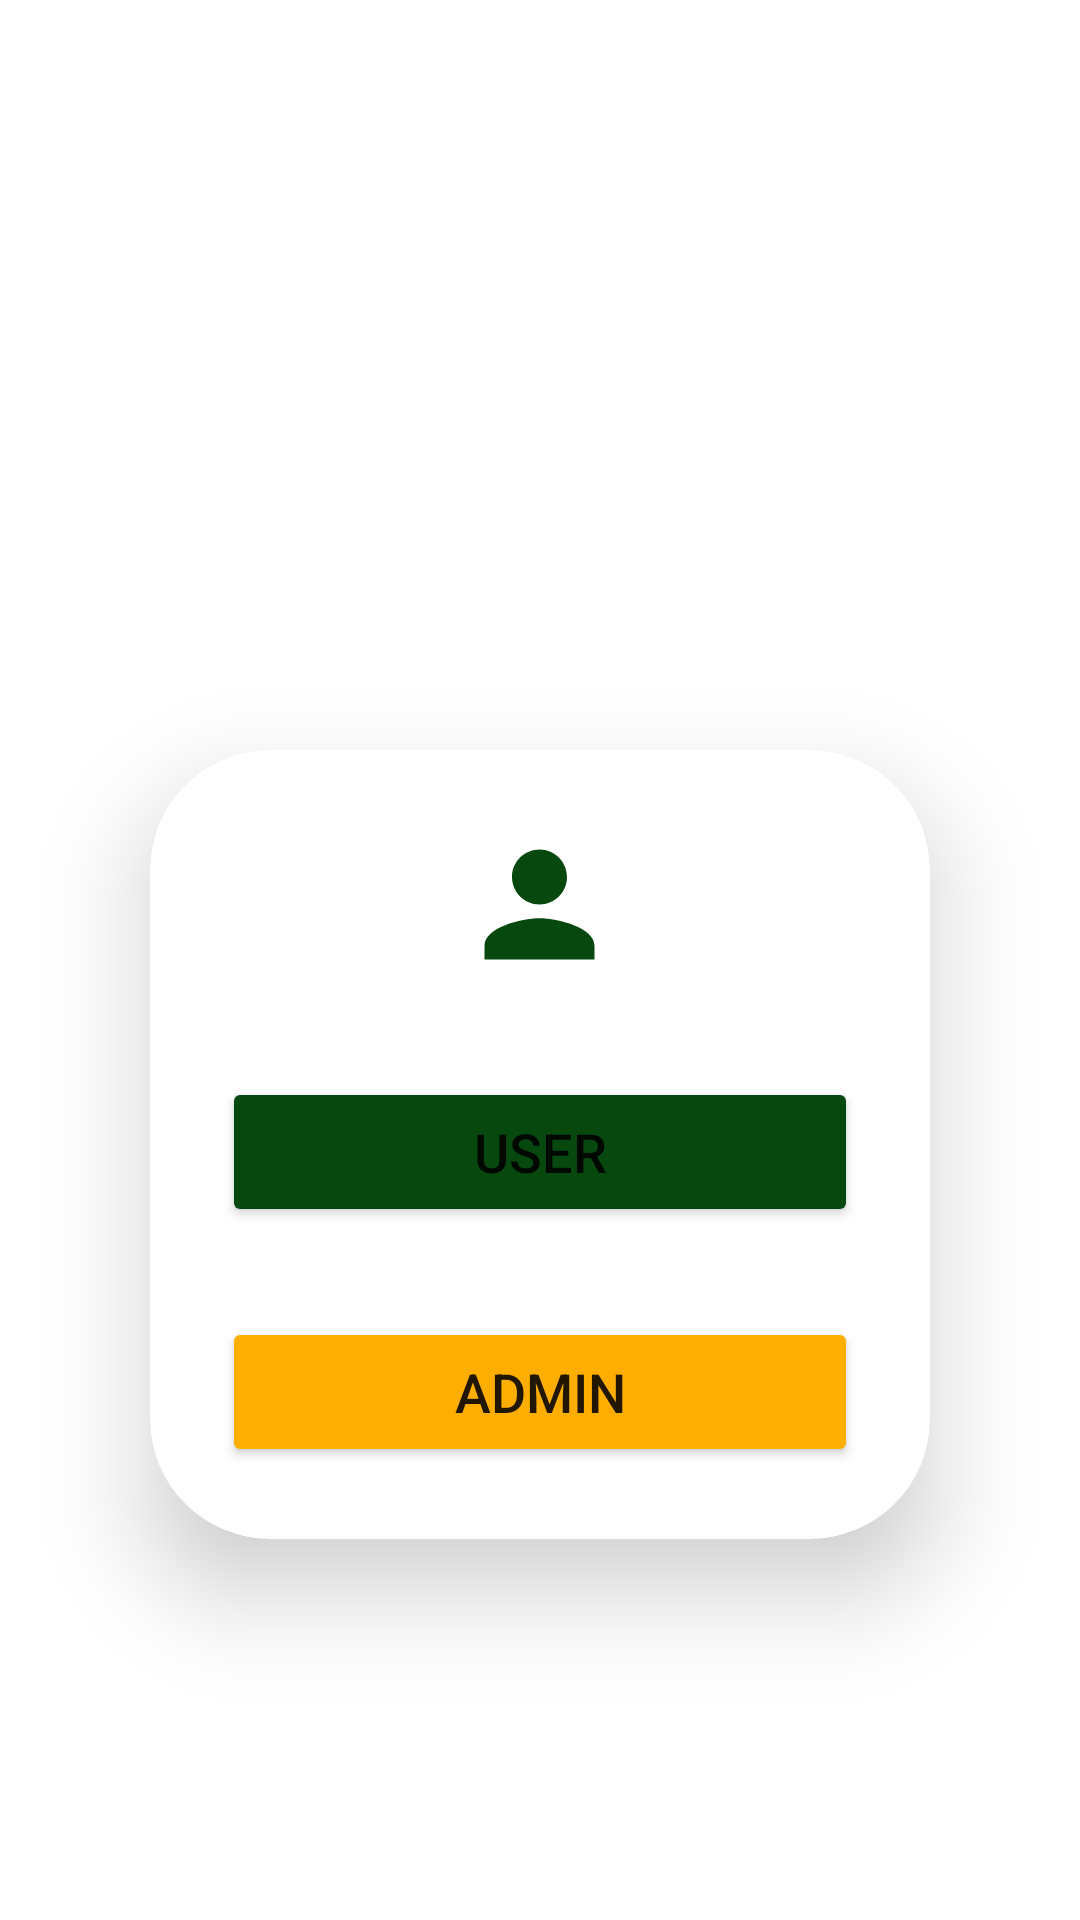

Layout XML and referenced resources for this Android screen:
<!-- AndroidManifest.xml: application theme Theme.AgriScheme -->
<!-- res/layout/activity_useradmin.xml -->
<?xml version="1.0" encoding="utf-8"?>
<LinearLayout
    xmlns:android="http://schemas.android.com/apk/res/android"
    xmlns:app="http://schemas.android.com/apk/res-auto"
    xmlns:tools="http://schemas.android.com/tools"
    android:layout_width="match_parent"
    android:layout_height="match_parent"
    android:orientation="vertical"
    android:background="@drawable/pexels"
    tools:context=".MainActivity">
    <LinearLayout
        android:layout_width="match_parent"
        android:layout_height="200dp"

        android:layout_gravity="center_horizontal"
        android:orientation="horizontal">


    </LinearLayout>
    <androidx.cardview.widget.CardView
        android:layout_width="match_parent"
        android:layout_height="wrap_content"
        android:layout_margin="50dp"
        app:cardCornerRadius="40dp"
        app:cardElevation="20dp">

        <LinearLayout
            android:layout_width="match_parent"
            android:layout_height="wrap_content"
            android:layout_gravity="center_horizontal"
            android:orientation="vertical"
            android:padding="24dp">

            <ImageView
                android:layout_width="55dp"
                android:layout_height="55dp"
                android:layout_gravity="center"
                android:background="@drawable/ic_baseline_person_24" />

            <Button
                android:id="@+id/userbutton"
                android:layout_width="match_parent"
                android:layout_height="50dp"
                android:layout_marginTop="30dp"
                android:backgroundTint="#07480E"
                android:text="User"
                android:textSize="18sp"
                app:cornerRadius="20dp" />
            <Button
                android:id="@+id/adminbutton"
                android:layout_width="match_parent"
                android:layout_height="50dp"
                android:layout_marginTop="30dp"
                android:backgroundTint="#feae00"
                android:text="Admin"
                android:textSize="18sp"
                app:cornerRadius="20dp" />
        </LinearLayout>
    </androidx.cardview.widget.CardView>
    <TextView
        android:id="@+id/textmarque"
        android:layout_width="wrap_content"
        android:layout_height="wrap_content"
        android:text="welcom to agri scheme app || Agriculture is the most healthful, most useful and most noble employment of man"
        android:layout_marginTop="110dp"
        android:textSize="20dp"
        android:textColor="@color/white"
        android:layout_gravity="center"
        android:textStyle="bold"
        android:singleLine="true"
        android:ellipsize="marquee"
        android:marqueeRepeatLimit="marquee_forever"
        android:scrollHorizontally="true"/>

</LinearLayout>
<!-- resources referenced by this layout -->
<resources>
  <color name="white">#FFFFFFFF</color>
  <!-- drawable ic_baseline_person_24 (drawable) -->
  <vector android:height="24dp" android:tint="#07480E"
      android:viewportHeight="24" android:viewportWidth="24"
      android:width="24dp" xmlns:android="http://schemas.android.com/apk/res/android">
      <path android:fillColor="@android:color/white" android:pathData="M12,12c2.21,0 4,-1.79 4,-4s-1.79,-4 -4,-4 -4,1.79 -4,4 1.79,4 4,4zM12,14c-2.67,0 -8,1.34 -8,4v2h16v-2c0,-2.66 -5.33,-4 -8,-4z"/>
  </vector>
  <style name="Theme.AgriScheme" parent="Theme.MaterialComponents.DayNight.NoActionBar">
          
          <item name="colorPrimary">#0C0C0C</item>
          <item name="colorPrimaryVariant">@color/purple_700</item>
          <item name="colorOnPrimary">@color/white</item>
          
          <item name="colorSecondary">@color/teal_200</item>
          <item name="colorSecondaryVariant">@color/teal_700</item>
          <item name="colorOnSecondary">@color/black</item>
          
          <item name="android:statusBarColor" tools:targetApi="l">?attr/colorPrimaryVariant</item>
          
      </style>
  <color name="purple_700">#141514</color>
  <color name="teal_200">#FF03DAC5</color>
  <color name="teal_700">#7FEC84</color>
  <color name="black">#FF000000</color>
</resources>
